Photos from the image-classification dataset "dataset" in the GitHub repository mehulpurohit97/furniture-classification. Its 4 classes are: bed, chair, lamp, wardrobe.

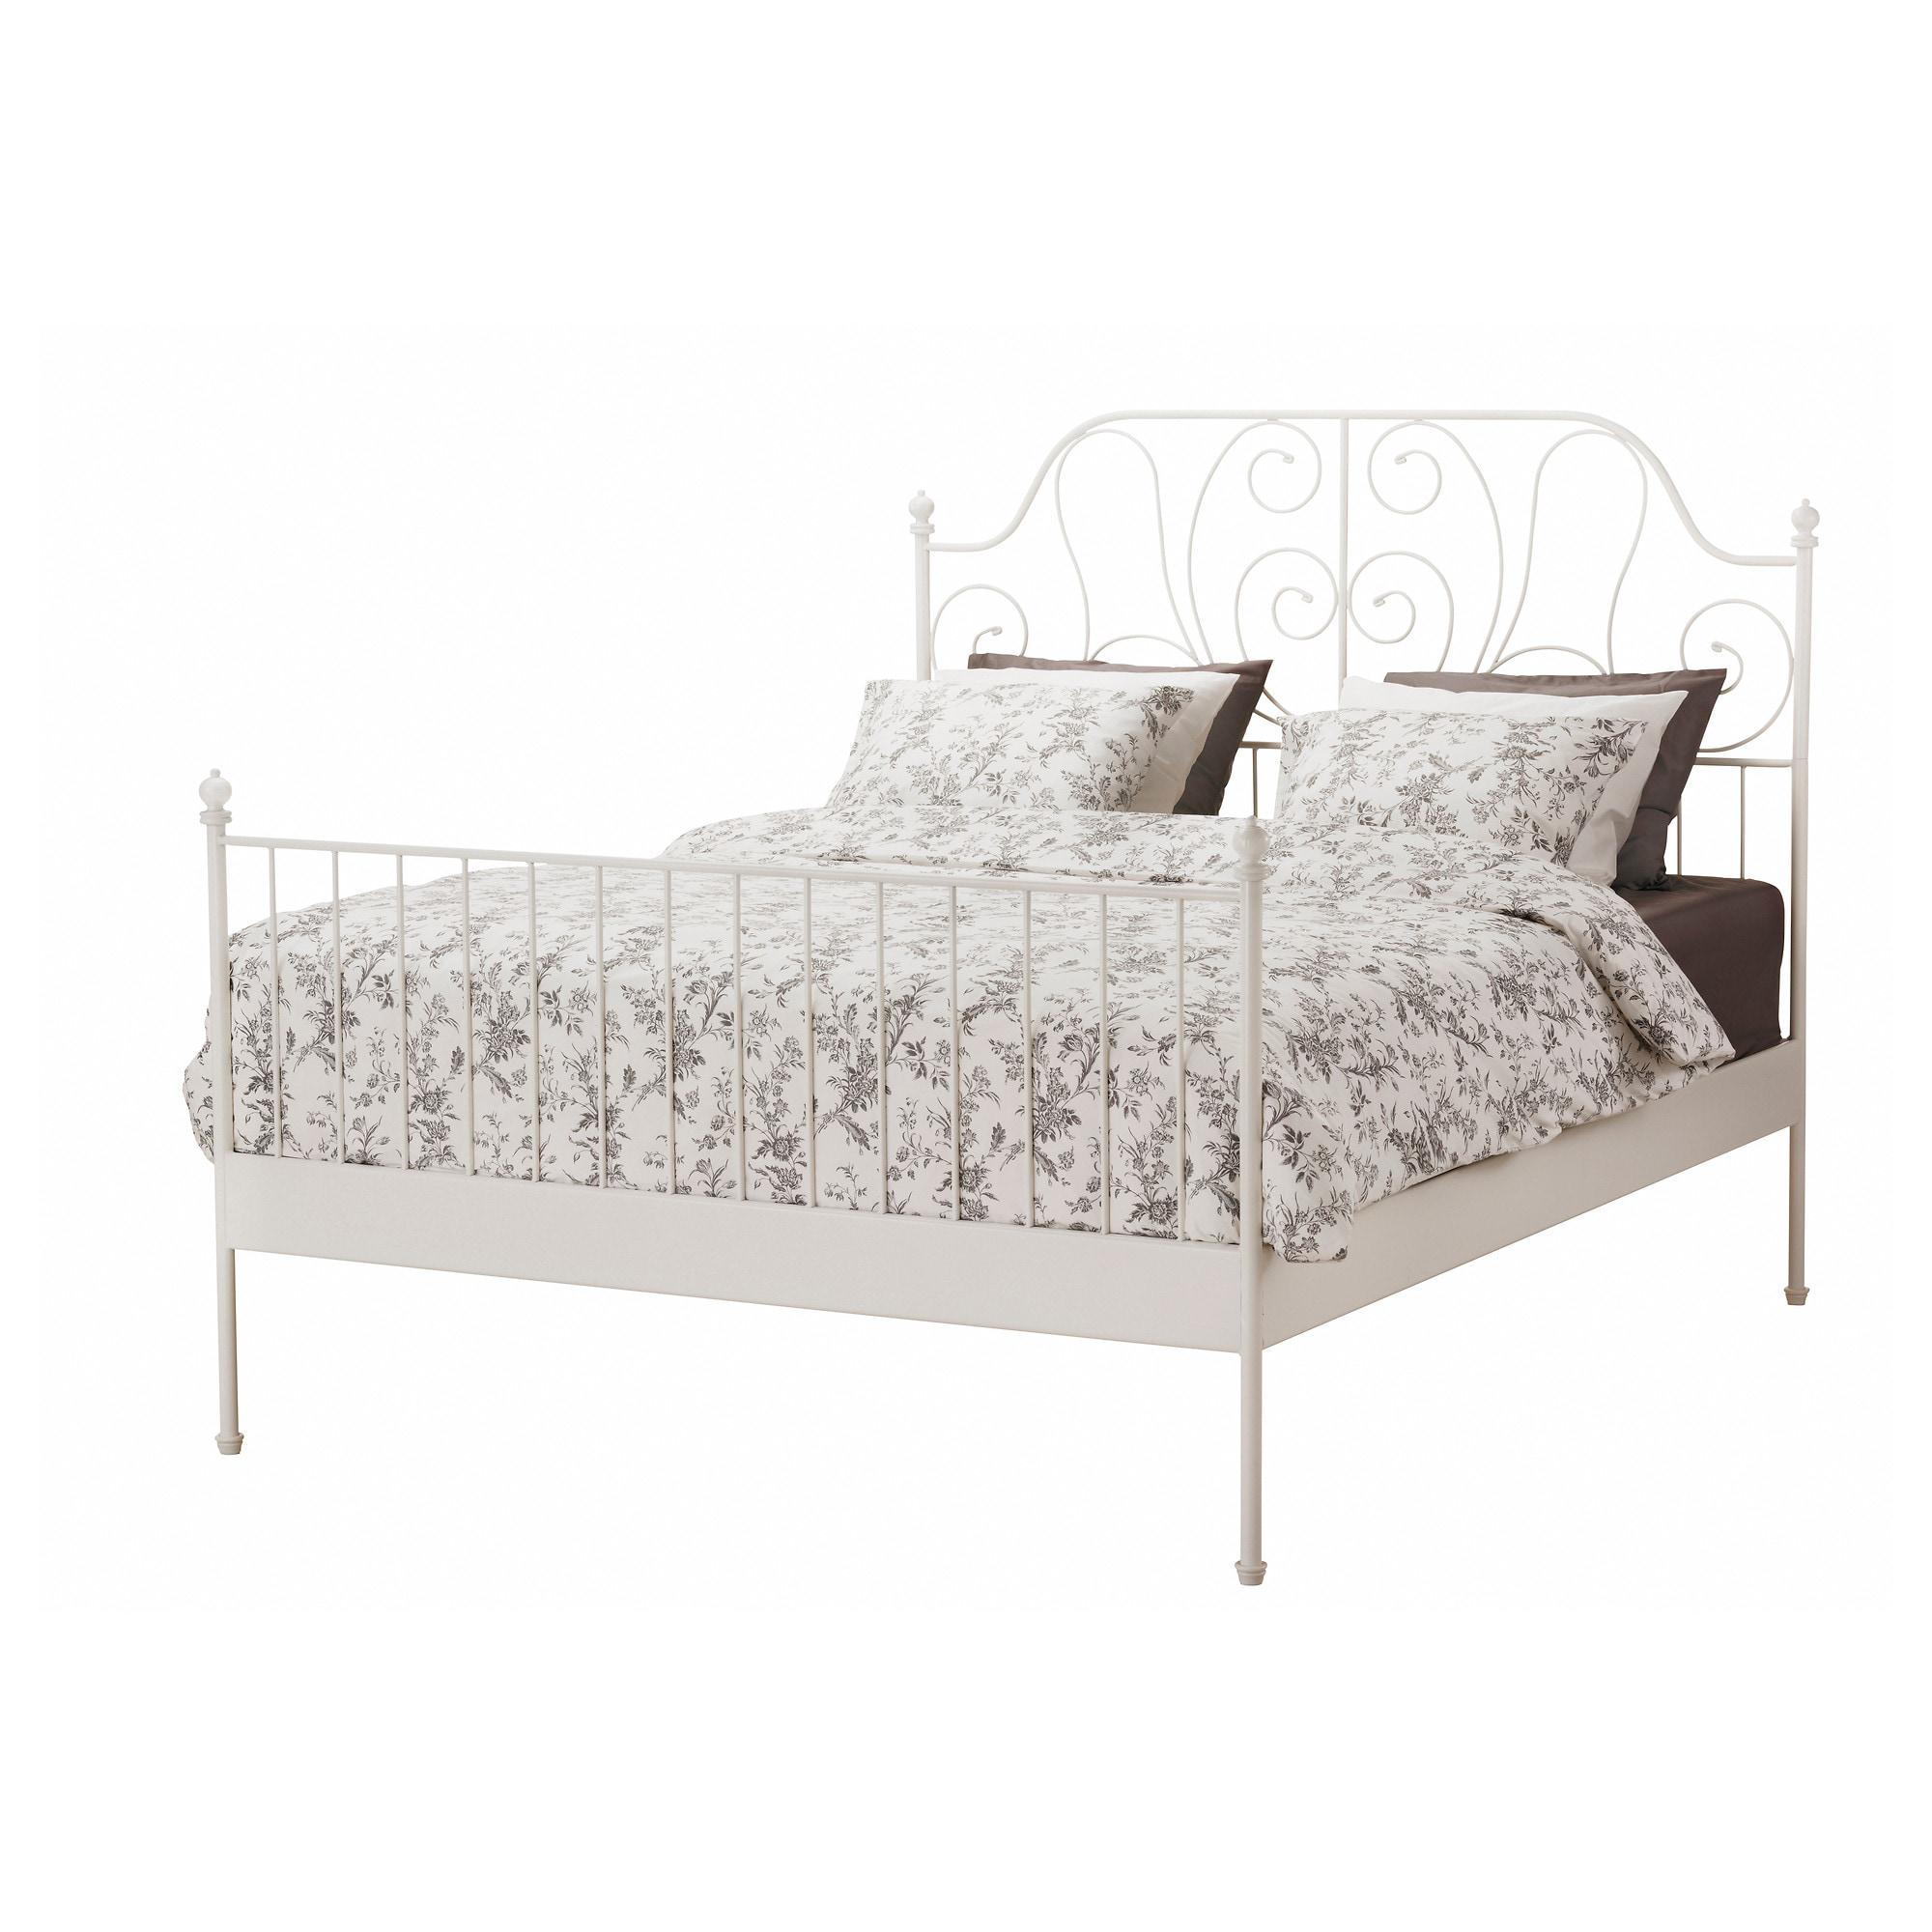
Label: bed

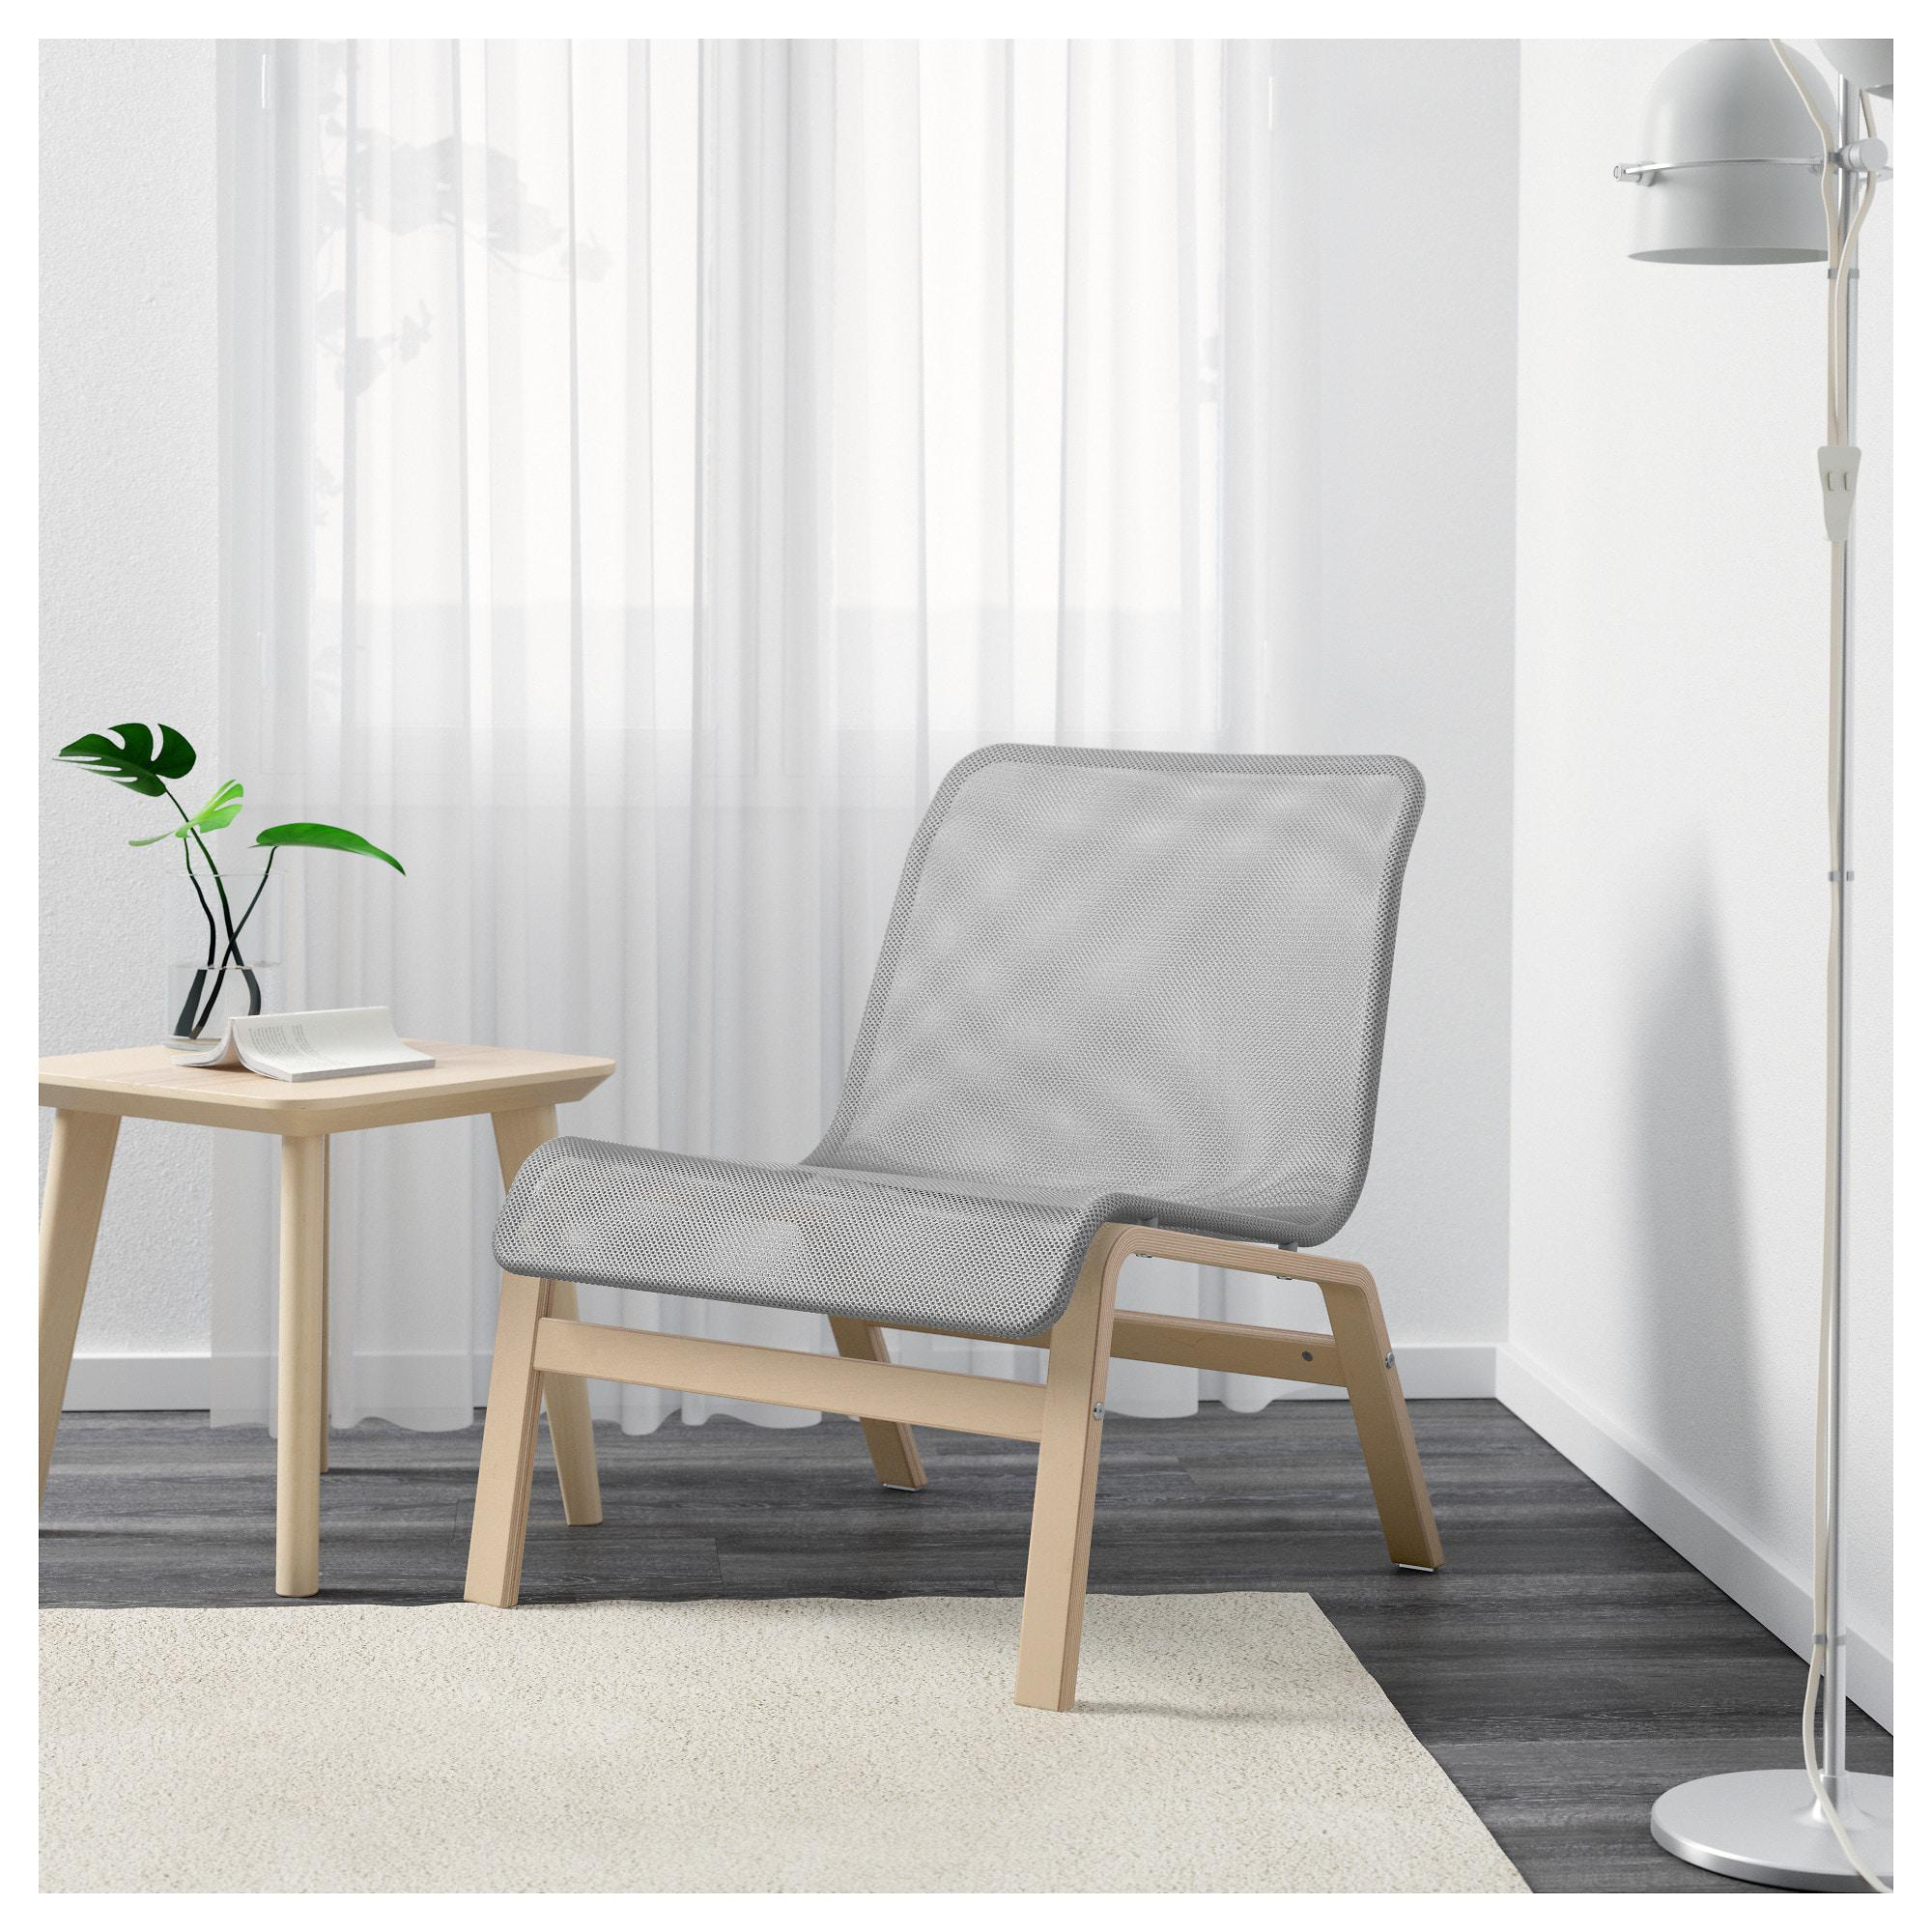
Label: chair

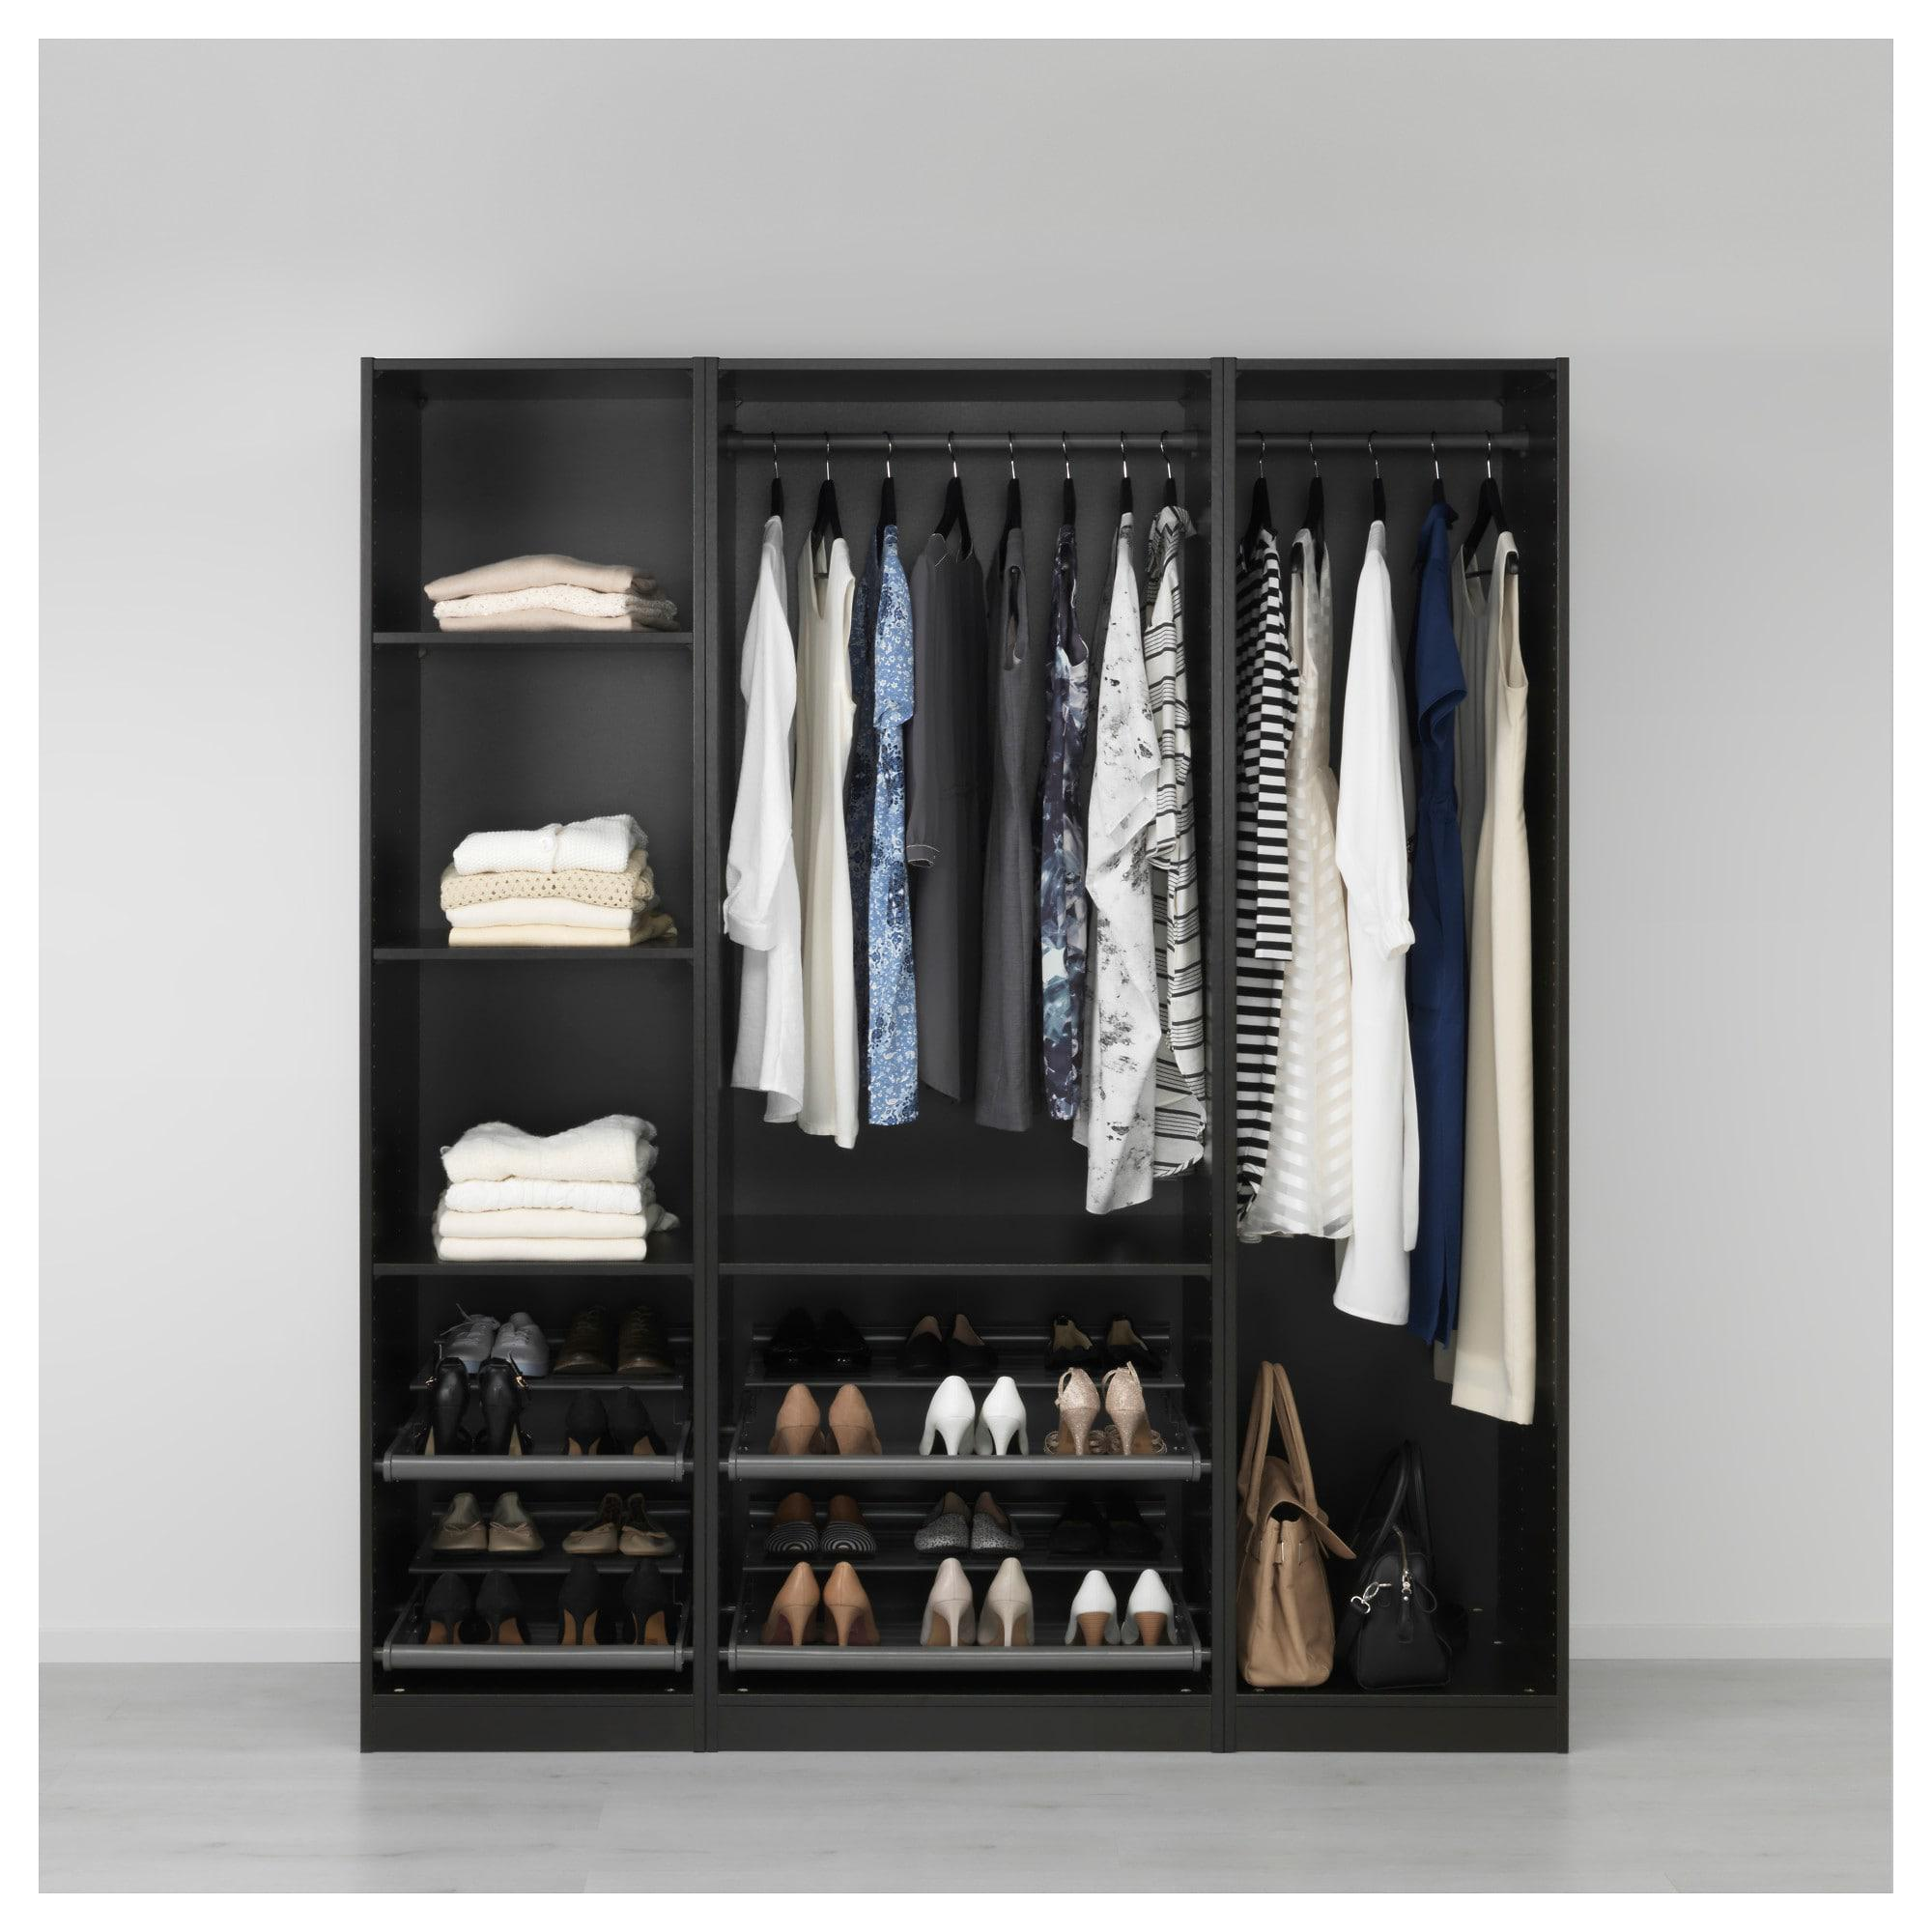
Label: wardrobe

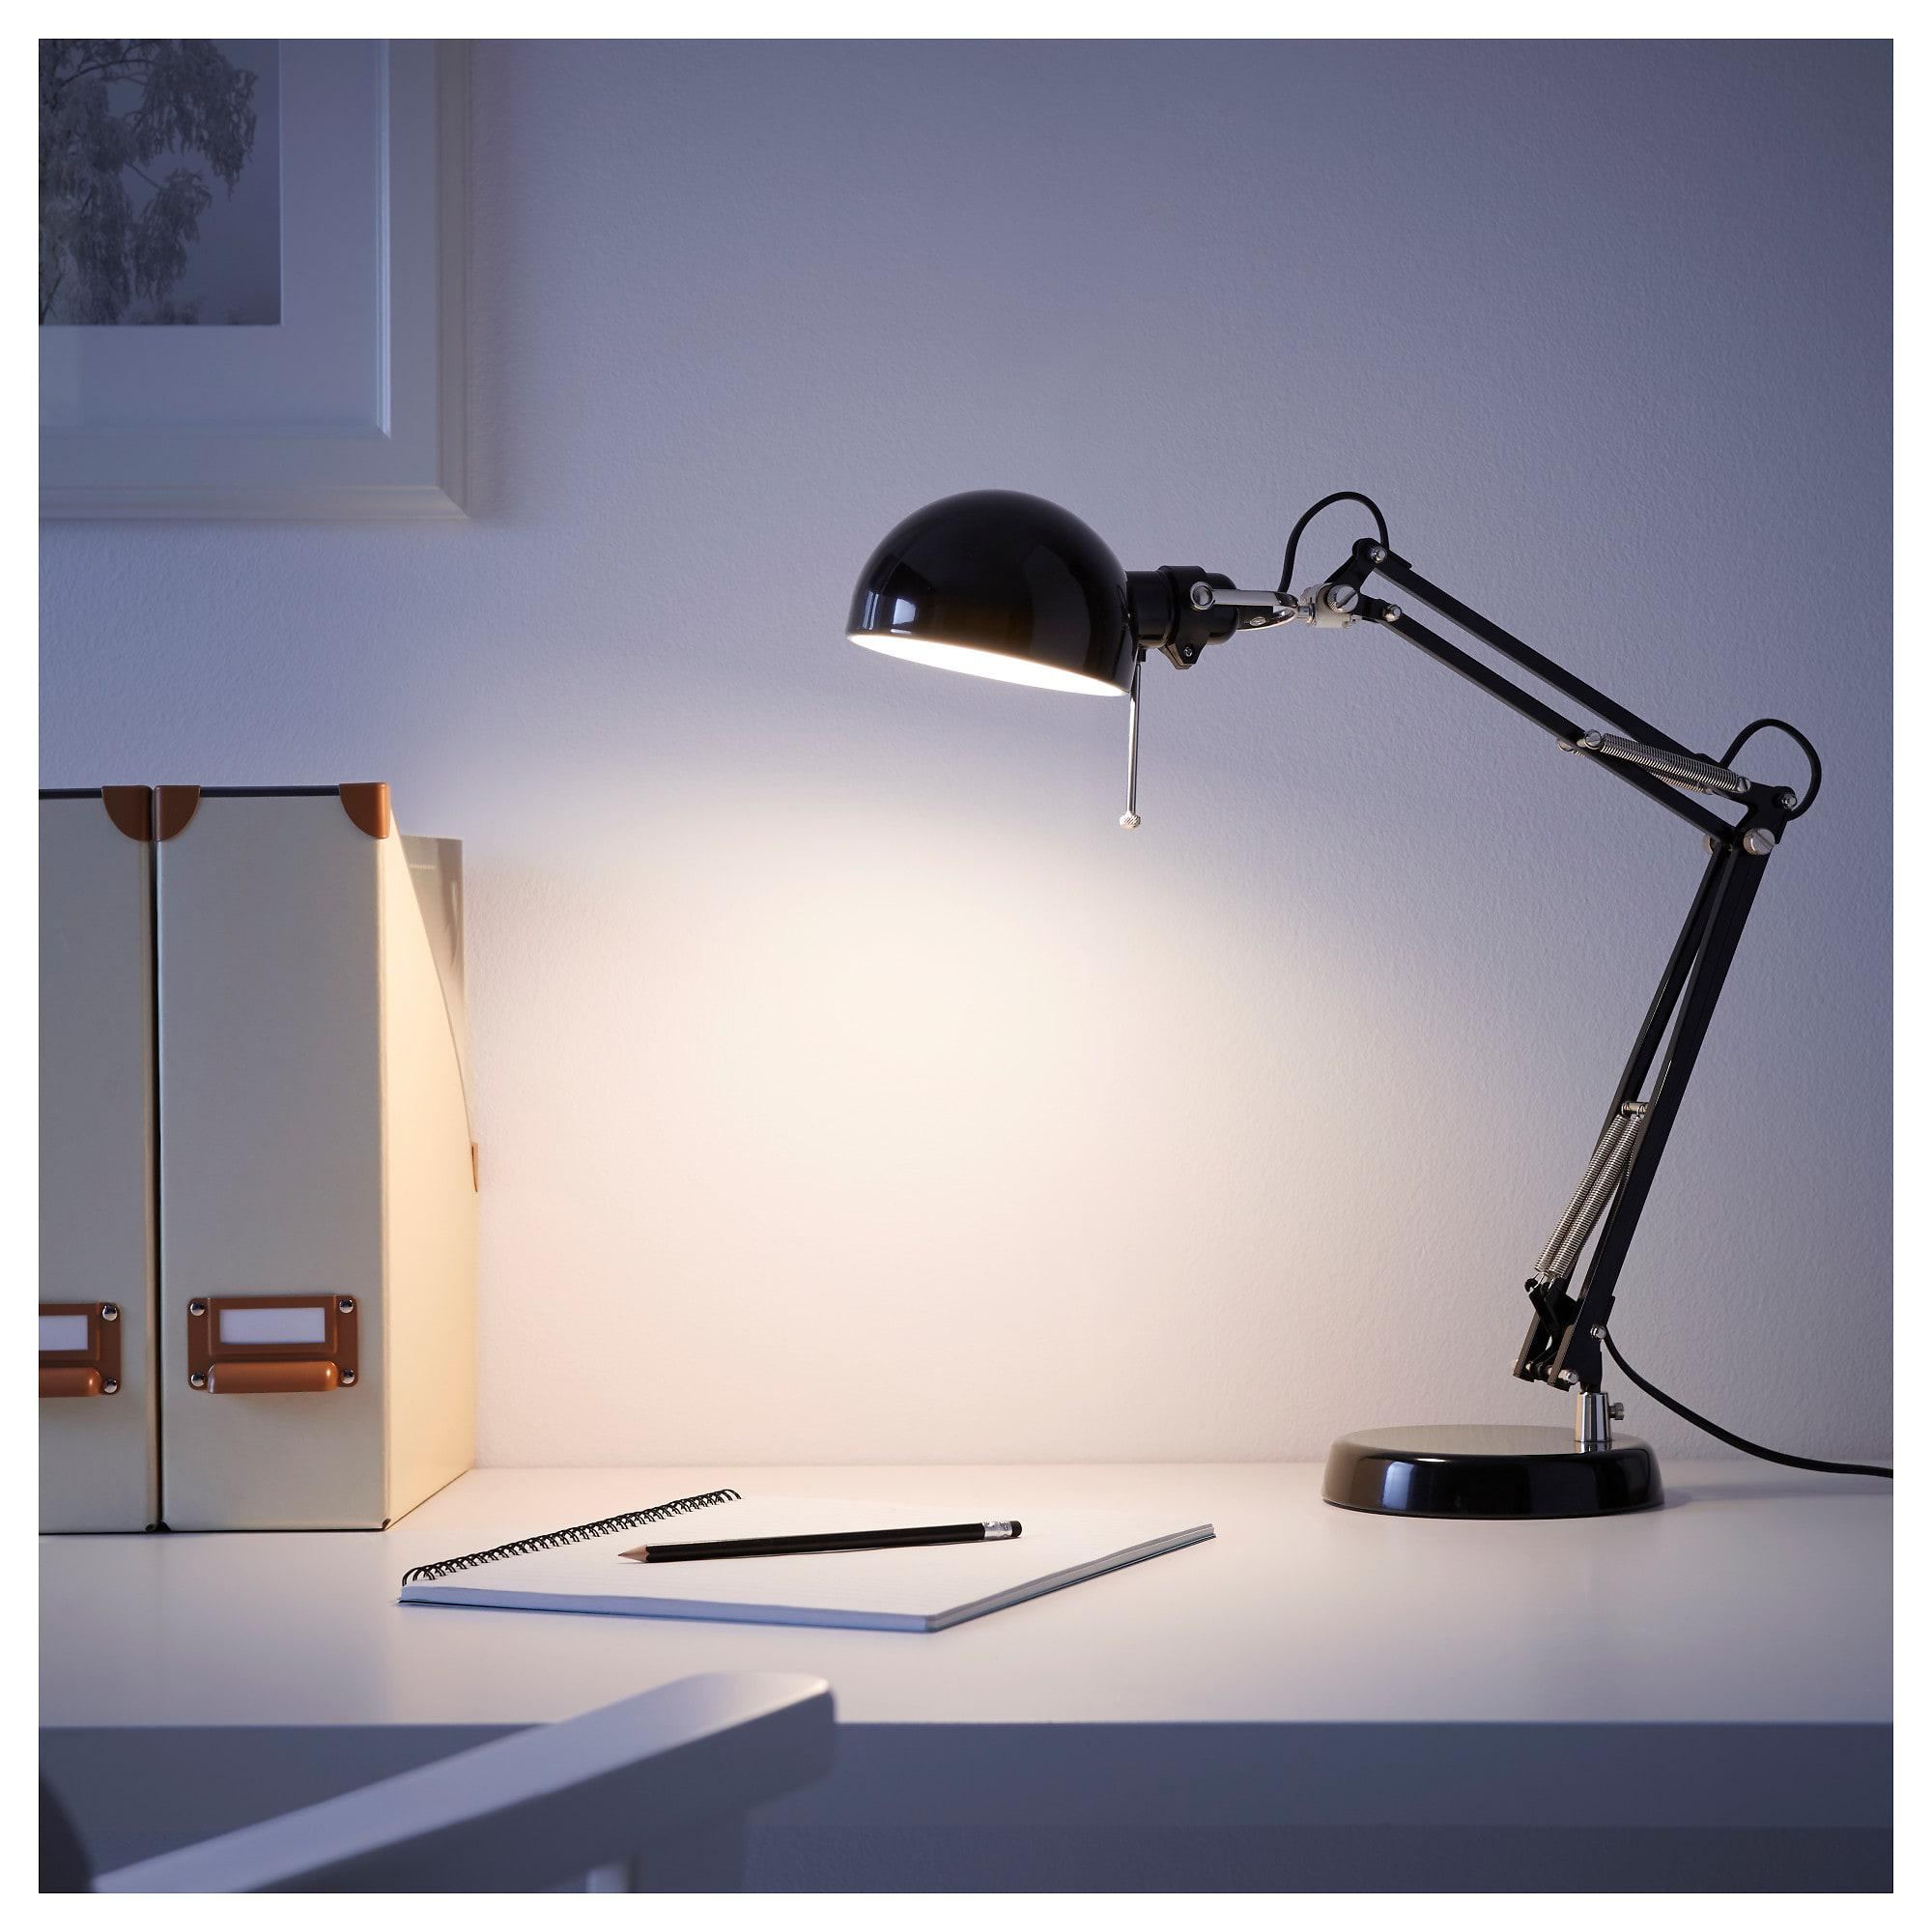
Label: lamp

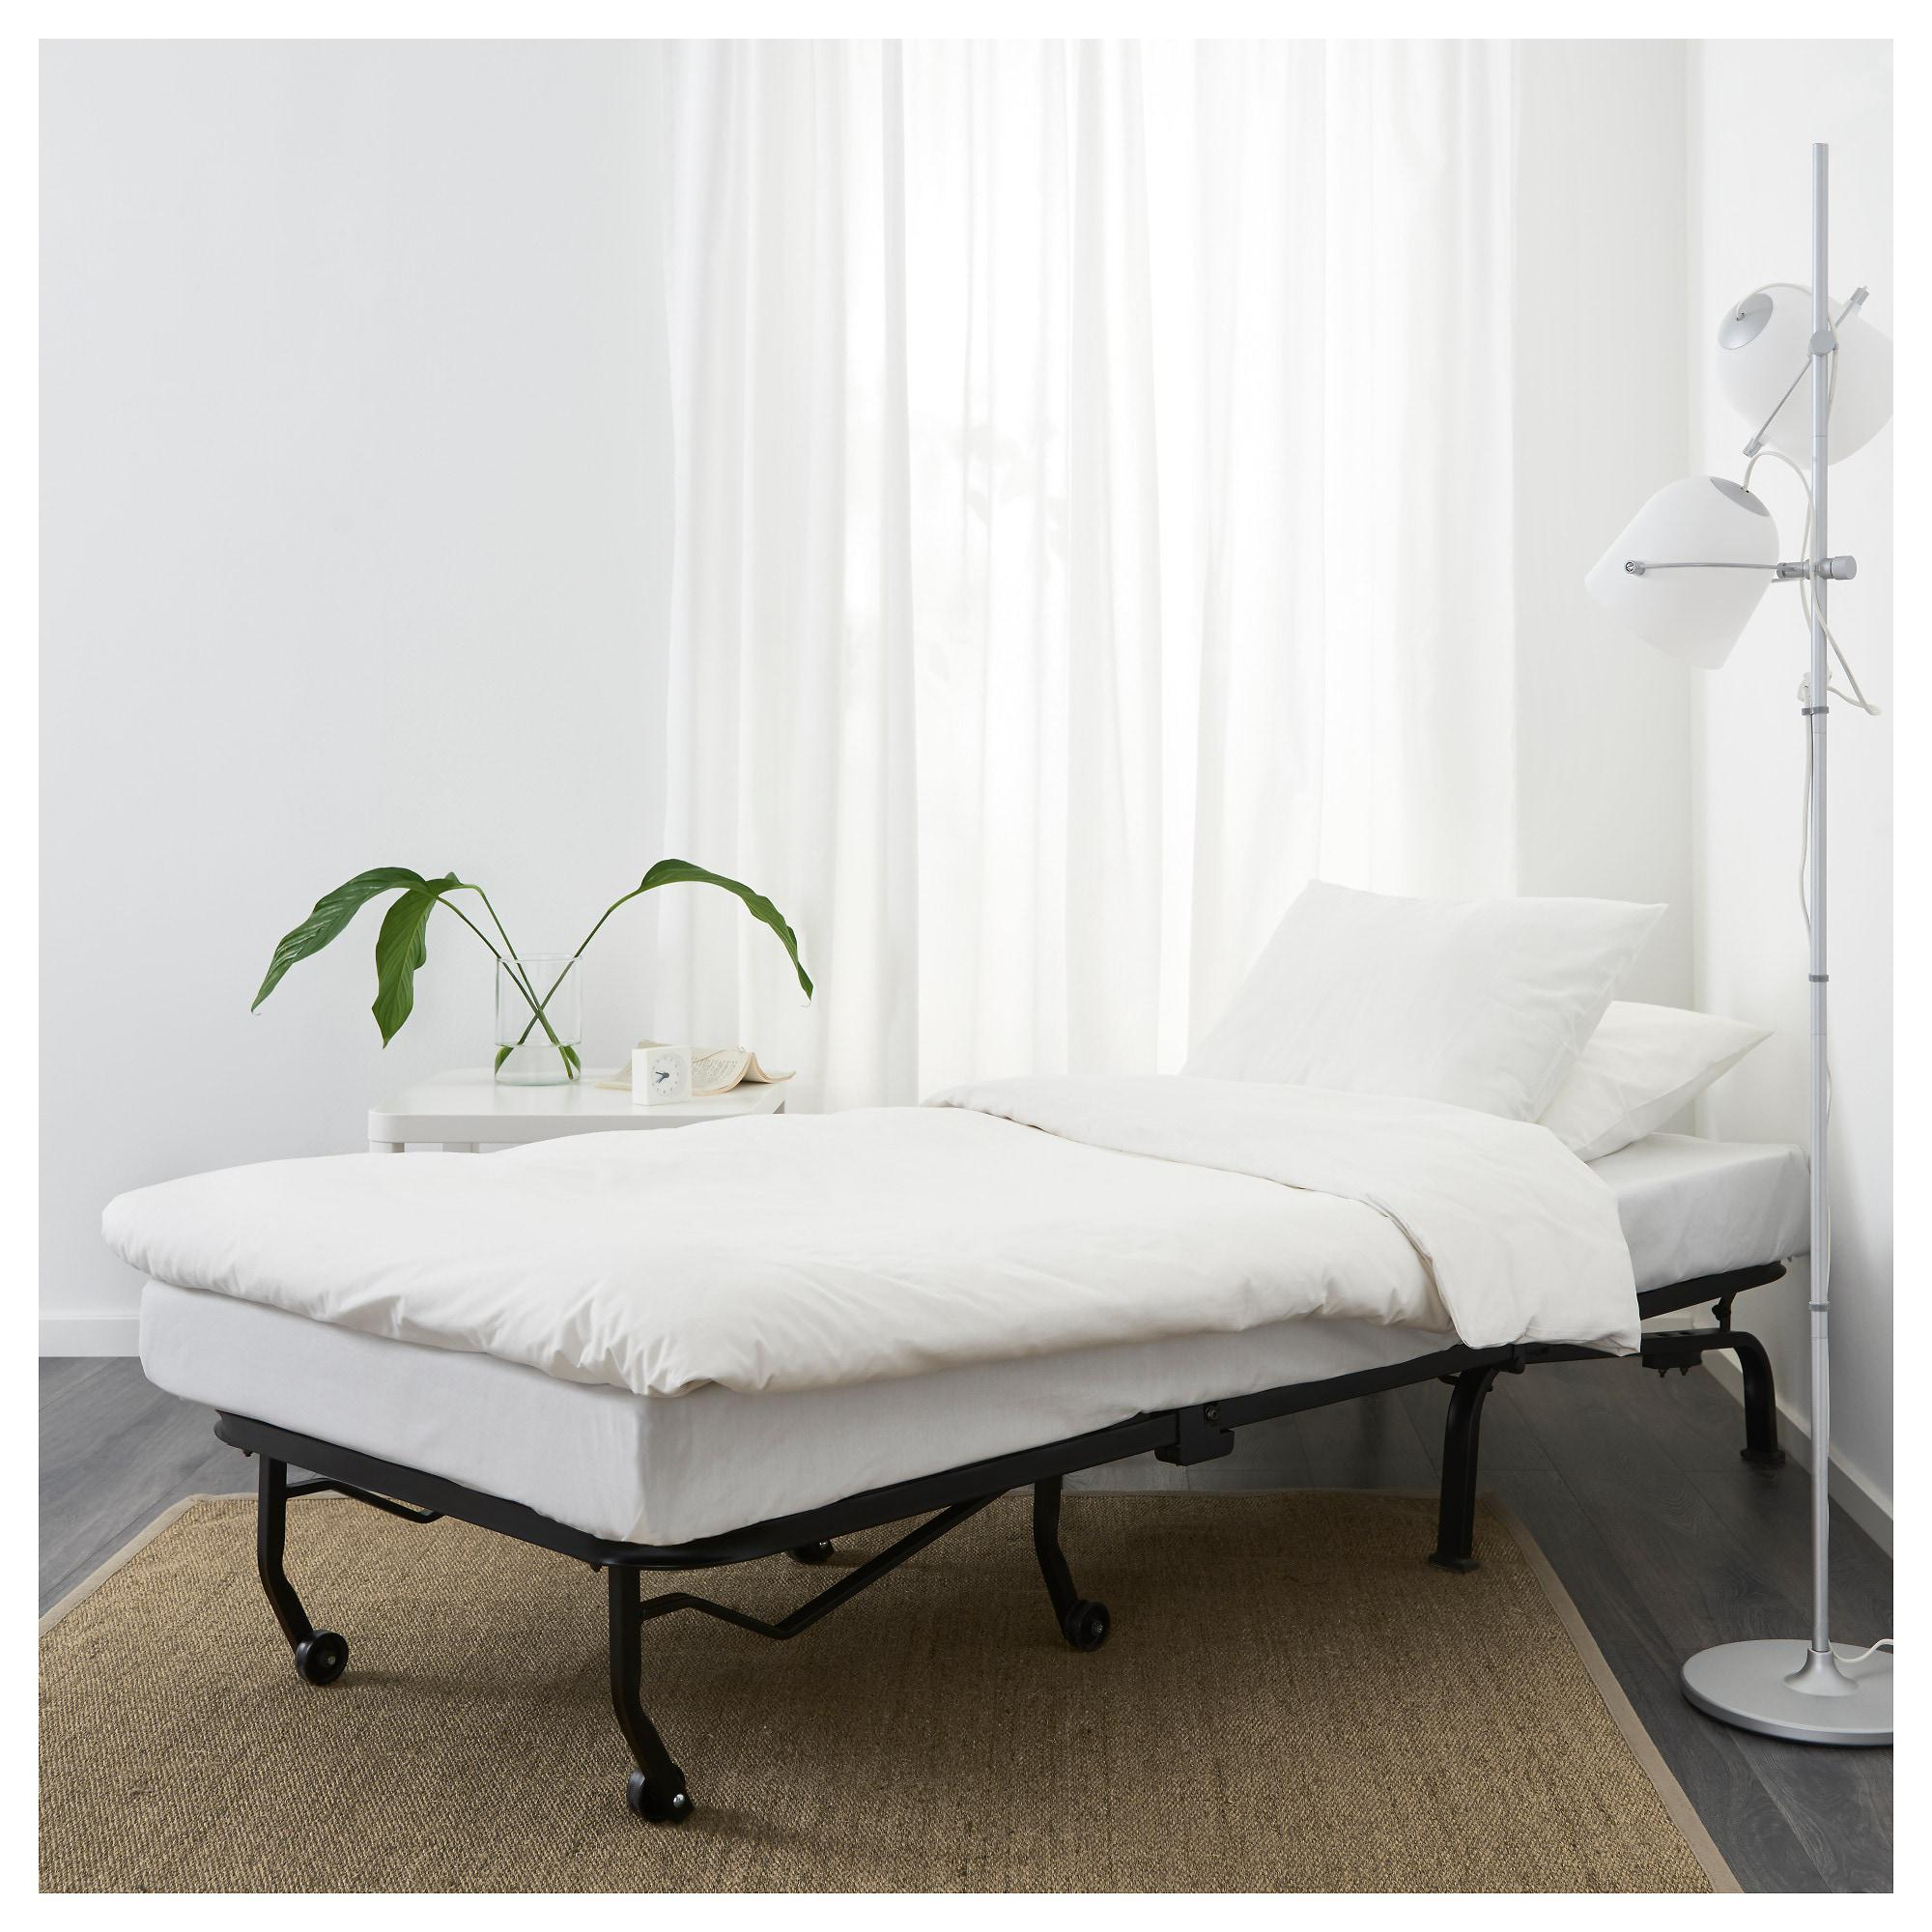
Label: bed

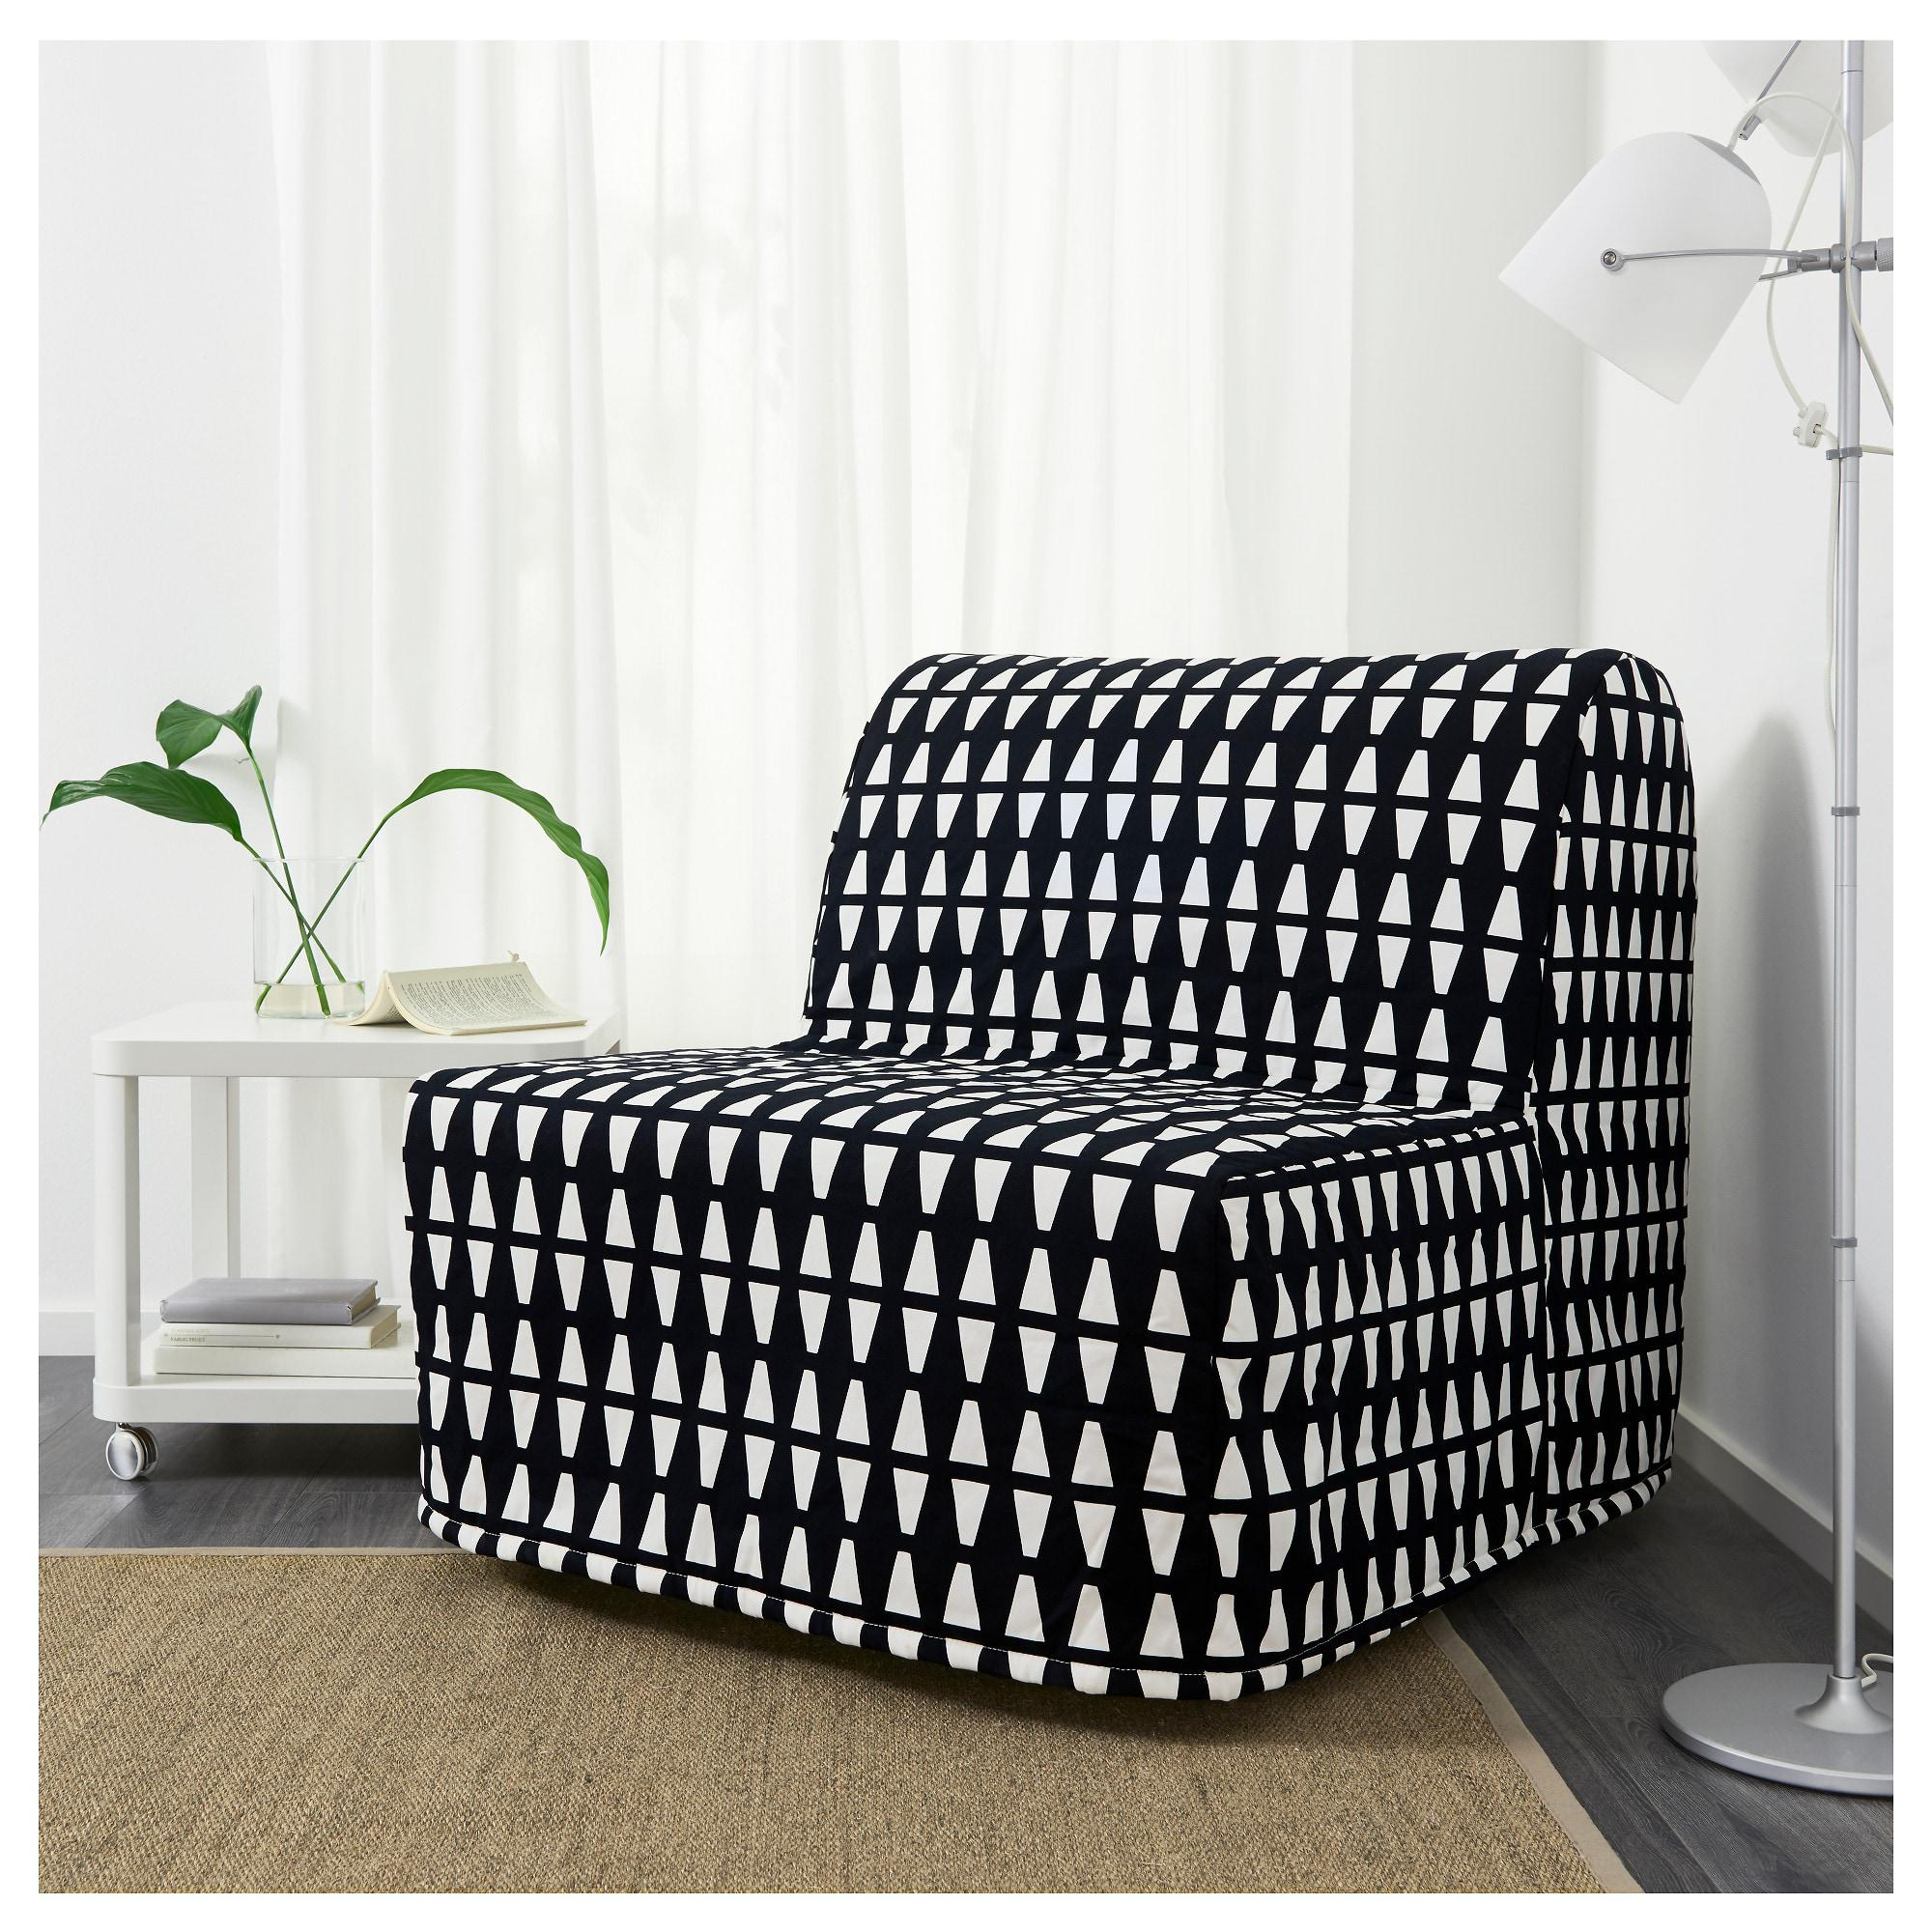
Label: chair
